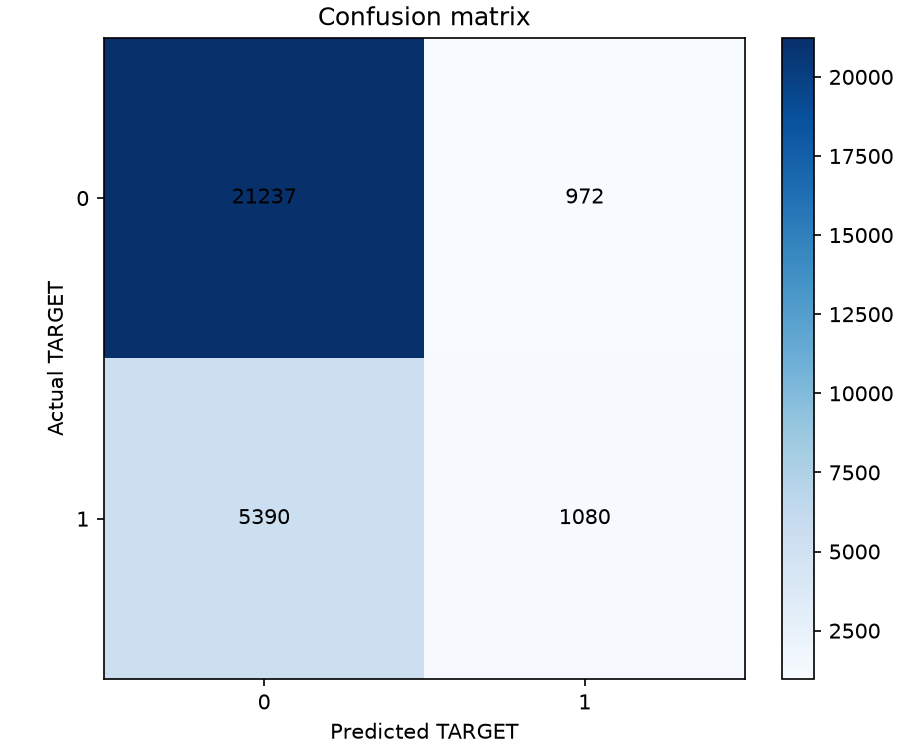

Values plotted in this chart, from the file beside it:
actual, predicted, rows, weight_sum
0, 0, 21237, 21237
0, 1, 972, 972.0
1, 0, 5390, 5390
1, 1, 1080, 1080
